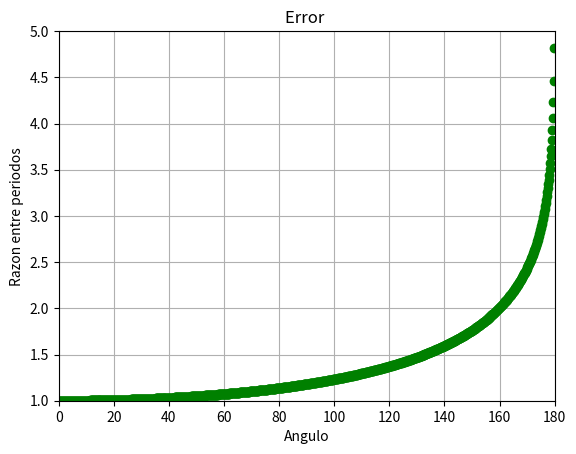

Reproduce this figure in Python.
import numpy as np
from scipy.integrate import quad
import matplotlib.pyplot as plt

#Constantes

g=9.81 
l= 3  
n= 1000
e=0.001 
T0 =np.linspace(e, (np.pi)-e, n)

#Integrales
I = [0 for i in range(n)]
E = [0 for i in range(n)]
T = [0 for i in range(n)]
To = 2.0 * np.pi*np.sqrt(l/g)

#Integrando
inte = lambda x, c : 1.0 /(np.sqrt(np.cos(x)-np.cos(c)))

for i in range(n):
    
    T1 = T0[i]
    I[i] , E [i] = quad(inte, 0, T1, args=(T1))
    T[i] = 4*np.sqrt(l/(2*g)) * I[i]
       
R=T/To

Tg= (T0*180.0)/np.pi 

#Graph
plt.plot(Tg, R, "go")
plt.grid()
plt.title("Error ")
plt.xlabel("Angulo")
plt.ylabel("Razon entre periodos")
plt.axis([0,180,1,5])
plt.show()


